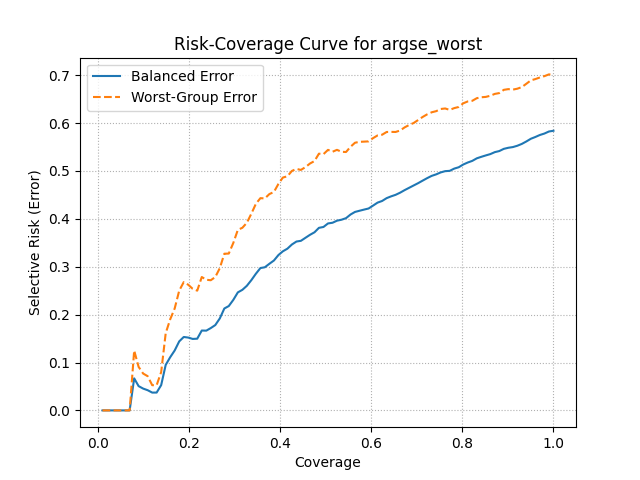

The data file committed next to this chart (first rows):
coverage, balanced_error, worst_error
0.009731, 0.0, 0.0
0.01969, 0.0, 0.0
0.02964, 0.0, 0.0
0.0396, 0.0, 0.0
0.04933, 0.0, 0.0
0.05929, 0.0, 0.0
0.06925, 0.0, 0.0
0.0792, 0.06689, 0.125
0.08893, 0.05069, 0.09091
0.09889, 0.04554, 0.07692
0.1088, 0.04214, 0.07143
0.1188, 0.03719, 0.05263
0.1285, 0.03724, 0.05263
0.1385, 0.05278, 0.08
0.1484, 0.09505, 0.1613
0.1584, 0.1112, 0.1905
0.1681, 0.1251, 0.2128
0.1781, 0.144, 0.25
0.1881, 0.1533, 0.2679
0.198, 0.152, 0.2623
0.2077, 0.1492, 0.2537
0.2177, 0.1497, 0.25
0.2277, 0.1667, 0.2785
0.2376, 0.1665, 0.2727
0.2473, 0.1718, 0.2717
0.2573, 0.1781, 0.2784
0.2673, 0.192, 0.297
0.2772, 0.2127, 0.3271
0.2869, 0.2178, 0.3274
0.2969, 0.2307, 0.3496
0.3069, 0.2464, 0.3769
0.3168, 0.2517, 0.3813
0.3265, 0.26, 0.3916
0.3365, 0.2719, 0.4106
0.3465, 0.2853, 0.4313
0.3564, 0.2972, 0.4431
0.3661, 0.2988, 0.4425
0.3761, 0.3061, 0.4516
0.3861, 0.3129, 0.456
0.396, 0.3244, 0.4729
0.4057, 0.3321, 0.4861
0.4157, 0.3376, 0.4888
0.4257, 0.3464, 0.5
0.4356, 0.3526, 0.5042
0.4453, 0.354, 0.502
0.4553, 0.3603, 0.5079
0.4653, 0.3665, 0.5154
0.4752, 0.3719, 0.5206
0.485, 0.3811, 0.536
0.4949, 0.3829, 0.535
0.5049, 0.3903, 0.5439
0.5148, 0.3918, 0.54
0.5246, 0.3961, 0.544
0.5345, 0.3981, 0.5399
0.5445, 0.4014, 0.5394
0.5544, 0.409, 0.5505
0.5642, 0.4143, 0.5588
0.5741, 0.4168, 0.5607
0.5841, 0.4192, 0.5611
0.594, 0.4215, 0.5616
... 41 more rows
